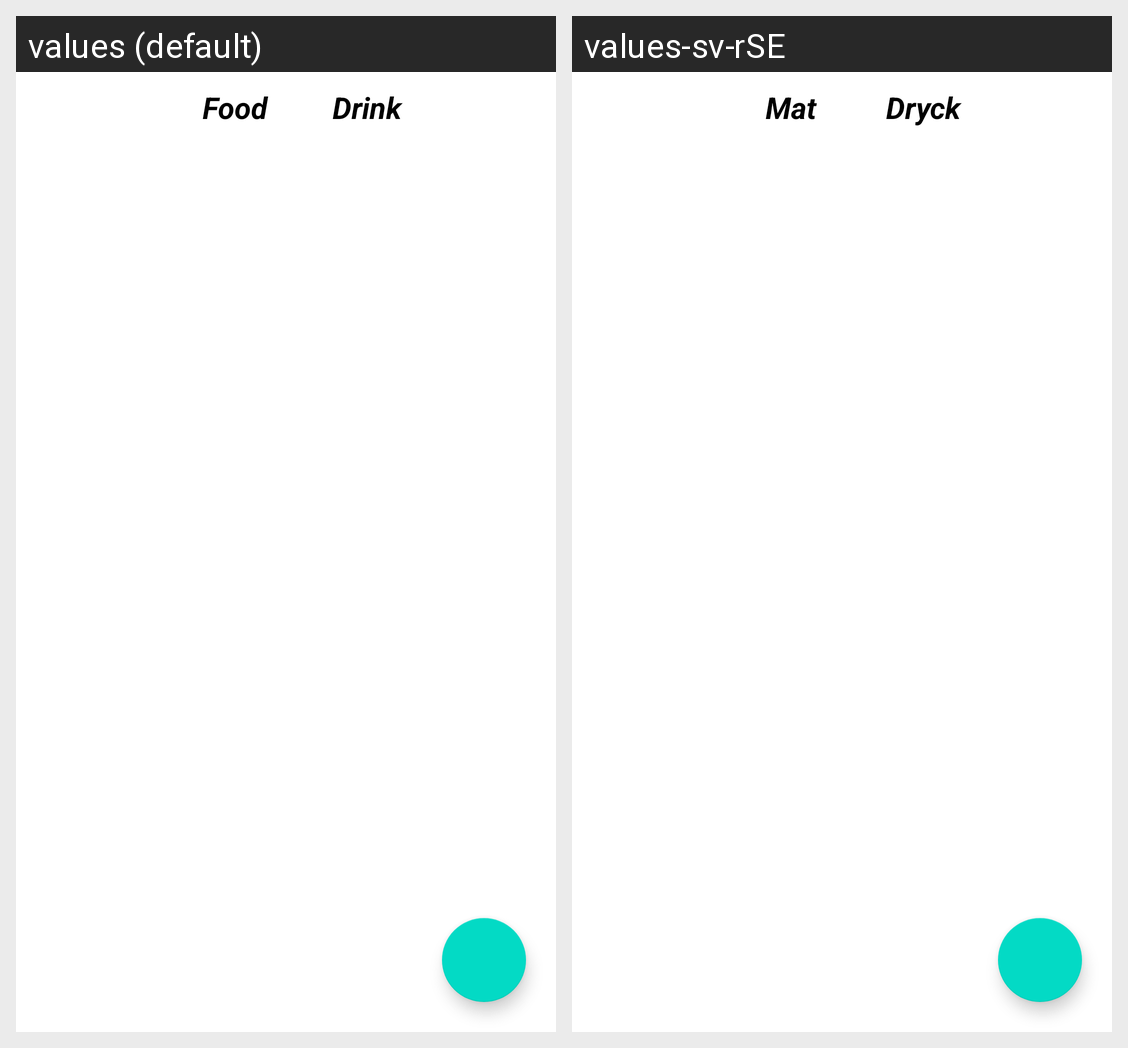

Translations of the strings shown on this Android screen, per locale in the grid:
Android screen res/layout/fragment_admin_menu.xml rendered under 2 locales, left to right: values (default), values-sv-rSE. Device: Nexus 5 (rendered at 1080×1920; each locale shown at half size, 540×960, under a caption strip naming it); theme Theme.Group7.
Strings drawn on this screen, with the default value and each locale's value (text and hints the layout hard-codes, and strings that could not be matched under every locale, appear in the picture but are not listed):

food_textview
  values: Food
  values-sv-rSE: Mat

drink_textview
  values: Drink
  values-sv-rSE: Dryck
